Run: headless pygame with SDL's dummy video driver; simulated clock (each Clock.tick advances the game by its frame time, no real sleeping); random seed 0; keys injected as events and as key.get_pressed() state; mouse plan: one left click at the window centre at the start of phase 2, then a move to the lower-right quarter at the start of phase 3.
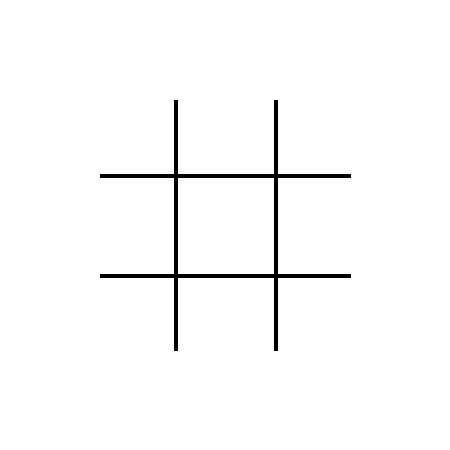
Frame 1 of 4 · flips 1–60 · no input
Frame 2 of 4 · flips 61–180 · clicked the window centre · tapped SPACE, RETURN · held RIGHT (→), D · screen unchanged from frame 1, image omitted
Frame 3 of 4 · flips 181–300 · moved the mouse to the lower-right quarter · held DOWN (↓), S · screen unchanged from frame 2, image omitted
Frame 4 of 4 · flips 301–420 · held LEFT (←), A, UP (↑), W · screen unchanged from frame 3, image omitted

The pygame program that drew these frames:

#Important note: After screen fill and before clock tick is where you render your game
#pygame.mouse.get_pressed() & pygame.mouse.get_pos() can be used to put the 'X' and 'O' on the board
#Call pygame.event.get() before the pygame.mouse.get_pressed() in order for it to work
#Need a "turn" variable to keep track of "x" and "o's" turn because I'm gonna put 1's in an array to 
#keep track of all the spots that are taken up. If a spot is taken up, then there will be a 1 in
#the correlated spot in an array. This will help me detect a win easier.
import pygame

screen_x = 450
screen_y = 450
screen = pygame.display.set_mode((screen_x, screen_y))
clock = pygame.time.Clock()
running = True
turn = "X"
spots_array = [0,0,0,0,0,0,0,0,0]

#This function will return true or false for the LEFT mouse click
def get_mouse_click():
    pygame.event.get()
    click = pygame.mouse.get_pressed()
    return click[0]

def draw_middle_x():
    pygame.draw.line(screen, pygame.Color(255,165,0), (260, 150), (340, 210), width=2)
    pygame.draw.line(screen,pygame.Color(255,165,0),(260,210),(340,150), width=2)
    
def draw_board():
    #left
    pygame.draw.line(screen, pygame.Color(0,0,0), ((screen_x / 2) - 50, (screen_y * 0) + 100), ((screen_x / 2) - 50, screen_y - 100), width = 4)   
    #right
    pygame.draw.line(screen, pygame.Color(0,0,0), ((screen_x / 2) + 50, (screen_y * 0) + 100), ((screen_x / 2) + 50, screen_y - 100), width = 4)
    #top
    pygame.draw.line(screen, pygame.Color(0,0,0), ((screen_x * 0) + 100, (screen_y / 2) - 50), (screen_x - 100, (screen_y / 2) - 50), width = 4)   
    #bottom
    pygame.draw.line(screen, pygame.Color(0,0,0), ((screen_x * 0) + 100, (screen_y / 2) + 50), (screen_x - 100, (screen_y / 2) + 50), width = 4)    

pygame.init()

while running:
    
    for event in pygame.event.get():
        if event.type == pygame.QUIT:
            running = False
            
    screen.fill("white")

    draw_board() 
     
       
    pygame.display.flip()
    
    clock.tick(60)
    
pygame.quit()       
